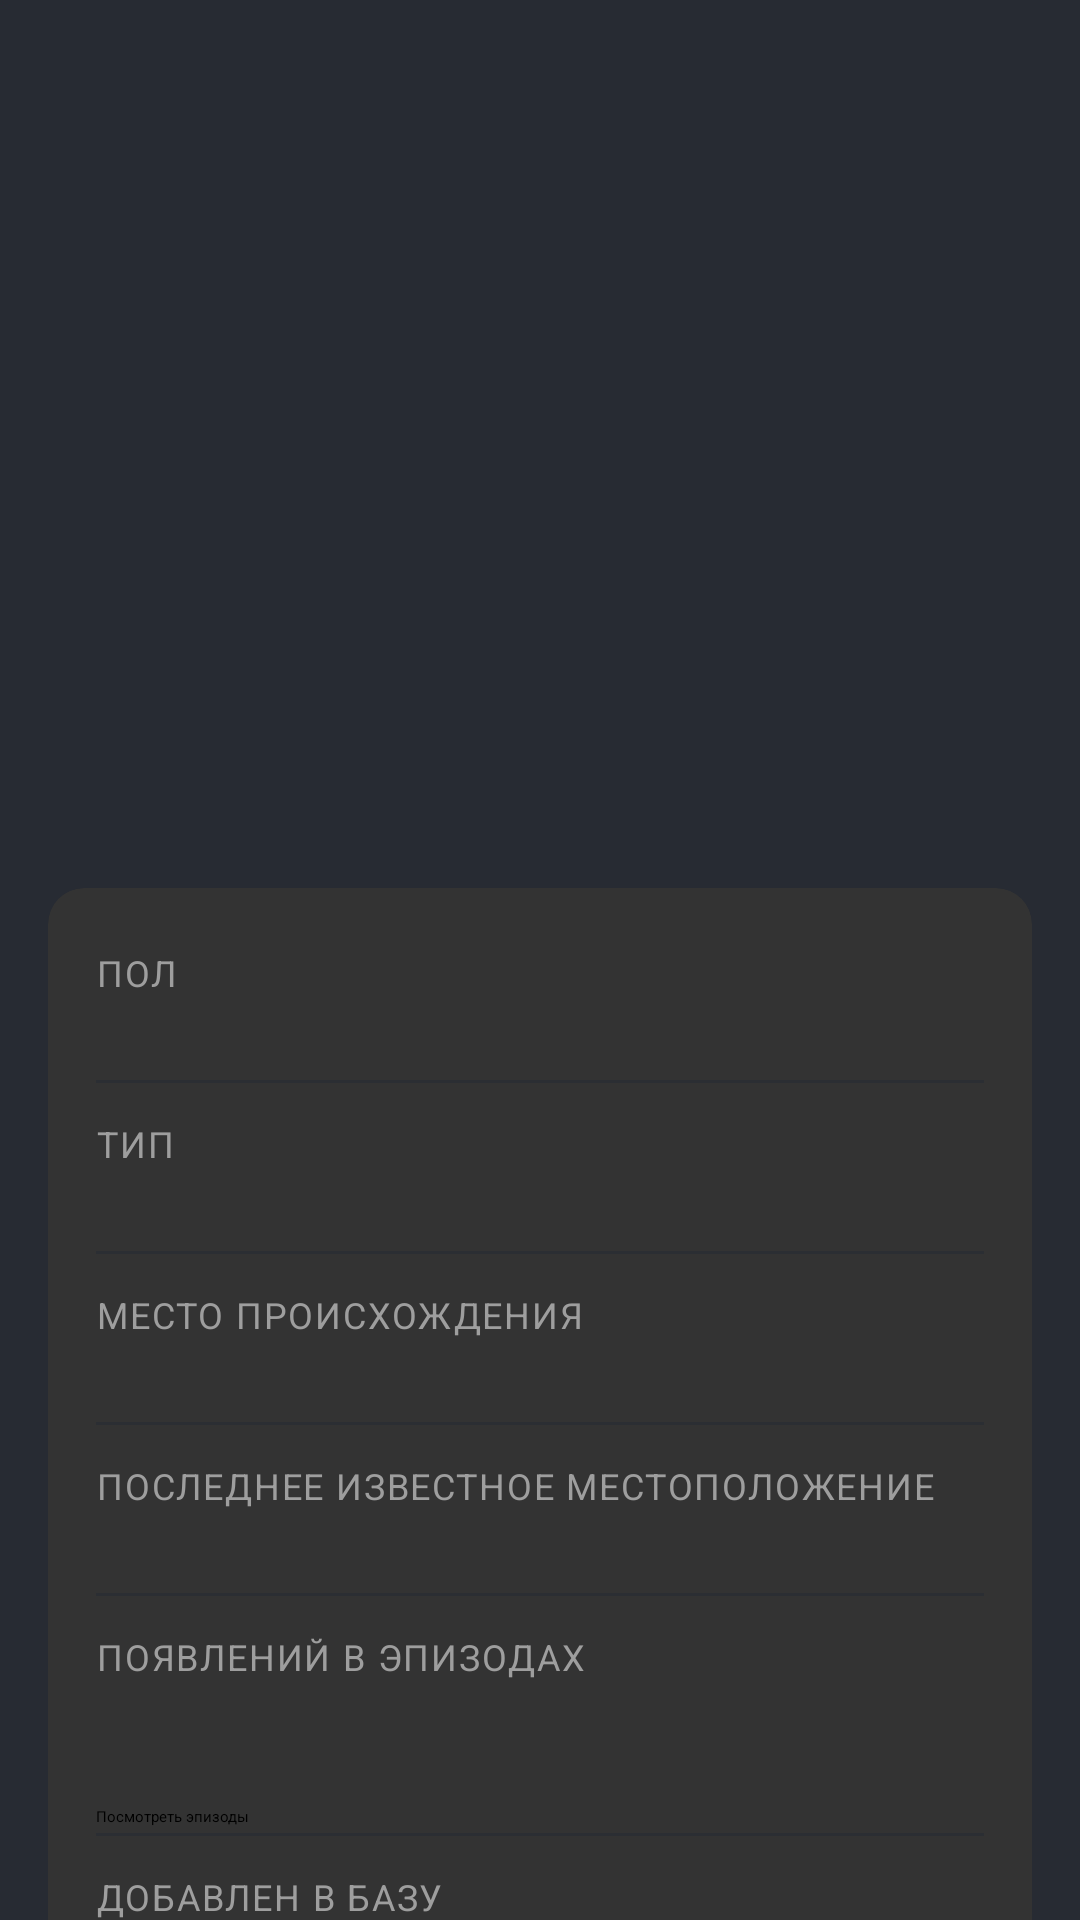

This screen was rendered from an Android layout file. Write that file and the resources it references.
<!-- AndroidManifest.xml: application theme Theme.RickAndMorty -->
<!-- res/layout/activity_detail.xml -->
<?xml version="1.0" encoding="utf-8"?>
<androidx.constraintlayout.widget.ConstraintLayout xmlns:android="http://schemas.android.com/apk/res/android"
    xmlns:app="http://schemas.android.com/apk/res-auto"
    xmlns:tools="http://schemas.android.com/tools"
    android:layout_width="match_parent"
    android:layout_height="match_parent"
    android:background="@color/background"
    tools:context=".ui.detail.DetailActivity">

    <com.google.android.material.appbar.MaterialToolbar
        android:id="@+id/toolbar"
        android:layout_width="0dp"
        android:layout_height="?attr/actionBarSize"
        android:background="@android:color/transparent"
        android:elevation="0dp"
        app:layout_constraintEnd_toEndOf="parent"
        app:layout_constraintStart_toStartOf="parent"
        app:layout_constraintTop_toTopOf="parent"
        app:navigationIconTint="@color/white" />

    <androidx.core.widget.NestedScrollView
        android:id="@+id/scrollView"
        android:layout_width="0dp"
        android:layout_height="0dp"
        android:fillViewport="true"
        app:layout_constraintBottom_toBottomOf="parent"
        app:layout_constraintEnd_toEndOf="parent"
        app:layout_constraintStart_toStartOf="parent"
        app:layout_constraintTop_toTopOf="parent">

        <LinearLayout
            android:layout_width="match_parent"
            android:layout_height="wrap_content"
            android:orientation="vertical"
            android:paddingBottom="24dp">

            
            <FrameLayout
                android:layout_width="match_parent"
                android:layout_height="280dp">

                <ImageView
                    android:id="@+id/imageView"
                    android:layout_width="match_parent"
                    android:layout_height="match_parent"
                    android:contentDescription="@string/app_name"
                    android:scaleType="centerCrop"
                    tools:src="@tools:sample/avatars" />

                <View
                    android:layout_width="match_parent"
                    android:layout_height="140dp"
                    android:layout_gravity="bottom"
                    android:background="@drawable/bg_gradient_scrim" />

                <LinearLayout
                    android:layout_width="match_parent"
                    android:layout_height="wrap_content"
                    android:layout_gravity="bottom"
                    android:orientation="vertical"
                    android:padding="20dp">

                    <TextView
                        android:id="@+id/textViewName"
                        android:layout_width="match_parent"
                        android:layout_height="wrap_content"
                        android:fontFamily="sans-serif-black"
                        android:maxLines="2"
                        android:ellipsize="end"
                        android:textColor="@color/white"
                        android:textSize="26sp"
                        tools:text="Rick Sanchez" />

                    <TextView
                        android:id="@+id/textViewStatusSpecies"
                        android:layout_width="wrap_content"
                        android:layout_height="wrap_content"
                        android:layout_marginTop="6dp"
                        android:drawablePadding="8dp"
                        android:gravity="center_vertical"
                        android:textColor="@color/white"
                        android:textSize="16sp"
                        app:drawableStartCompat="@drawable/ic_circle"
                        tools:text="Alive — Human" />

                </LinearLayout>

            </FrameLayout>

            
            <androidx.cardview.widget.CardView
                android:layout_width="match_parent"
                android:layout_height="wrap_content"
                android:layout_margin="16dp"
                app:cardBackgroundColor="@color/card_background"
                app:cardCornerRadius="12dp"
                app:cardElevation="0dp">

                <LinearLayout
                    android:layout_width="match_parent"
                    android:layout_height="wrap_content"
                    android:orientation="vertical"
                    android:paddingHorizontal="16dp"
                    android:paddingVertical="8dp">

                    
                    <LinearLayout
                        style="@style/DetailRow">
                        <TextView
                            style="@style/DetailRowLabel"
                            android:text="@string/label_gender" />
                        <TextView
                            android:id="@+id/textViewGenderValue"
                            style="@style/DetailRowValue"
                            tools:text="Male" />
                    </LinearLayout>

                    <View style="@style/DetailDivider" />

                    
                    <LinearLayout
                        style="@style/DetailRow">
                        <TextView
                            style="@style/DetailRowLabel"
                            android:text="@string/label_type" />
                        <TextView
                            android:id="@+id/textViewTypeValue"
                            style="@style/DetailRowValue"
                            tools:text="Genetic experiment" />
                    </LinearLayout>

                    <View style="@style/DetailDivider" />

                    
                    <LinearLayout
                        style="@style/DetailRow">
                        <TextView
                            style="@style/DetailRowLabel"
                            android:text="@string/label_origin" />
                        <TextView
                            android:id="@+id/textViewOriginValue"
                            style="@style/DetailRowValue"
                            tools:text="Earth (C-137)" />
                    </LinearLayout>

                    <View style="@style/DetailDivider" />

                    
                    <LinearLayout
                        style="@style/DetailRow">
                        <TextView
                            style="@style/DetailRowLabel"
                            android:text="@string/label_location" />
                        <TextView
                            android:id="@+id/textViewLocationValue"
                            style="@style/DetailRowValue"
                            tools:text="Citadel of Ricks" />
                    </LinearLayout>

                    <View style="@style/DetailDivider" />

                    
                    <LinearLayout
                        style="@style/DetailRow">
                        <TextView
                            style="@style/DetailRowLabel"
                            android:text="@string/label_episodes" />
                        <TextView
                            android:id="@+id/textViewEpisodeCountValue"
                            style="@style/DetailRowValue"
                            tools:text="24 эпизода" />
                        <Button
                            android:id="@+id/buttonEpisodes"
                            android:layout_width="match_parent"
                            android:layout_height="wrap_content"
                            android:layout_marginTop="16dp"
                            android:text="Посмотреть эпизоды"/>
                    </LinearLayout>

                    <View style="@style/DetailDivider" />

                    
                    <LinearLayout
                        style="@style/DetailRow"
                        android:paddingBottom="12dp">
                        <TextView
                            style="@style/DetailRowLabel"
                            android:text="@string/label_created" />
                        <TextView
                            android:id="@+id/textViewCreatedValue"
                            style="@style/DetailRowValue"
                            tools:text="4 декабря 2017" />
                    </LinearLayout>

                </LinearLayout>

            </androidx.cardview.widget.CardView>

        </LinearLayout>

    </androidx.core.widget.NestedScrollView>

</androidx.constraintlayout.widget.ConstraintLayout>
<!-- resources referenced by this layout -->
<resources>
  <color name="background">#272B33</color>
  <color name="card_background">#333333</color>
  <color name="white">#FFFFFFFF</color>
  <string name="app_name">Rick and Morty</string>
  <string name="label_created">Добавлен в базу</string>
  <string name="label_episodes">Появлений в эпизодах</string>
  <string name="label_gender">Пол</string>
  <string name="label_location">Последнее известное местоположение</string>
  <string name="label_origin">Место происхождения</string>
  <string name="label_type">Тип</string>
  <style name="DetailDivider">
          <item name="android:layout_width">match_parent</item>
          <item name="android:layout_height">1dp</item>
          <item name="android:background">@color/background</item>
          <item name="android:alpha">0.6</item>
      </style>
  <style name="DetailRow">
          <item name="android:orientation">vertical</item>
          <item name="android:layout_width">match_parent</item>
          <item name="android:layout_height">wrap_content</item>
          <item name="android:paddingTop">12dp</item>
          <item name="android:paddingBottom">2dp</item>
      </style>
  <style name="DetailRowLabel">
          <item name="android:layout_width">wrap_content</item>
          <item name="android:layout_height">wrap_content</item>
          <item name="android:textAllCaps">true</item>
          <item name="android:textSize">12sp</item>
          <item name="android:letterSpacing">0.05</item>
          <item name="android:textColor">@color/subtitle</item>
      </style>
  <style name="DetailRowValue">
          <item name="android:layout_width">match_parent</item>
          <item name="android:layout_height">wrap_content</item>
          <item name="android:layout_marginTop">4dp</item>
          <item name="android:textSize">16sp</item>
          <item name="android:textColor">@color/white</item>
      </style>
  <color name="subtitle">#9E9E9E</color>
</resources>
